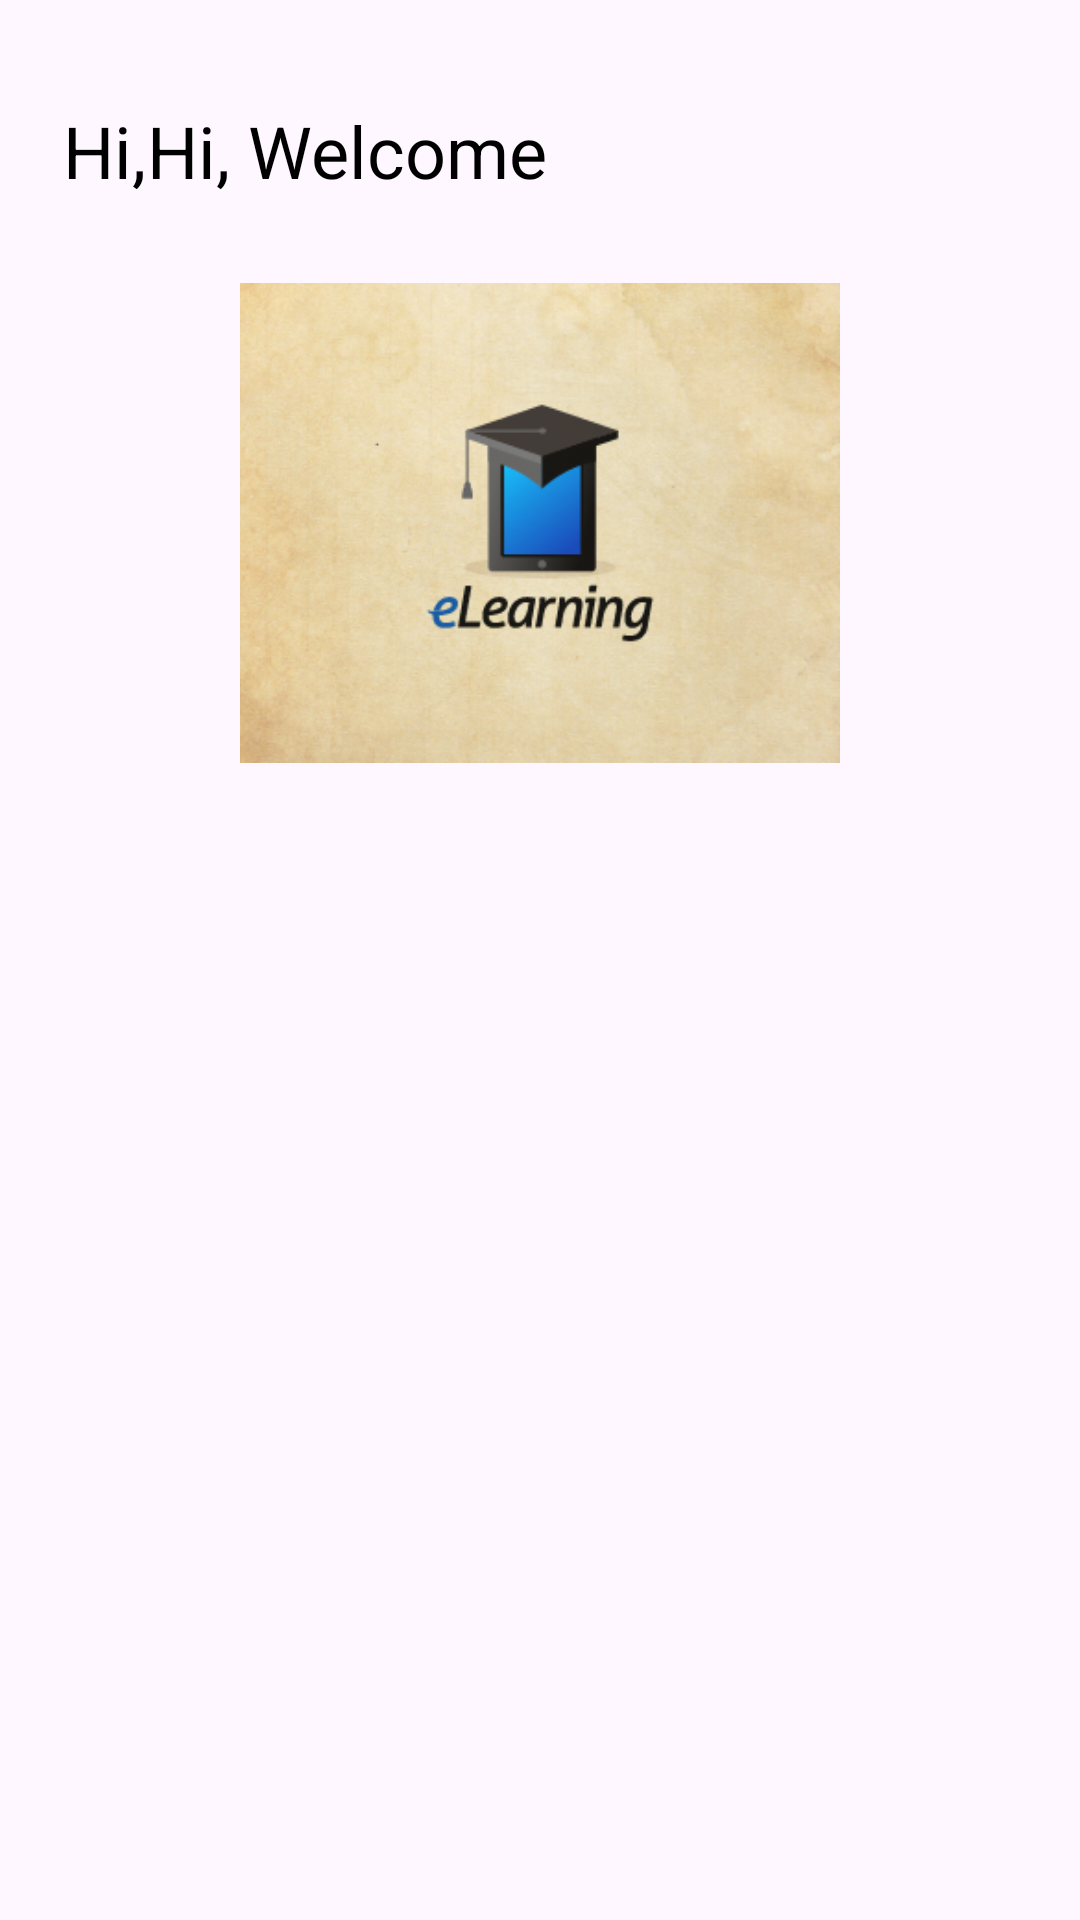

The Android layout XML behind this screen, and the referenced resources:
<!-- AndroidManifest.xml: application theme Theme.Elearning -->
<!-- res/layout/student.xml -->
<?xml version="1.0" encoding="utf-8"?>
<RelativeLayout
    xmlns:android="http://schemas.android.com/apk/res/android"
    android:layout_width="match_parent"
    android:layout_height="match_parent"
    android:orientation="horizontal"
    >






    <ImageView
        android:id="@+id/logoutIcon"
        android:layout_width="50dp"
        android:layout_height="50dp"
        android:layout_alignParentStart="true"
        android:layout_alignParentTop="true"
        android:layout_marginStart="285dp"
        android:layout_marginTop="26dp"

        android:src="@drawable/baseline_logout_24" />


    <TextView
        android:id="@+id/textView1"
        android:layout_width="wrap_content"
        android:layout_height="wrap_content"
        android:layout_alignParentStart="true"
        android:layout_alignParentTop="true"
        android:layout_marginStart="21dp"
        android:layout_marginTop="18dp"
        android:paddingTop="16dp"
        android:text="Hi,"
        android:textColor="@color/black"
        android:textSize="24sp" />

    <TextView
        android:id="@+id/textView"
        android:layout_width="wrap_content"
        android:layout_height="wrap_content"
        android:layout_alignParentStart="true"
        android:layout_alignParentTop="true"
        android:layout_marginStart="49dp"
        android:layout_marginTop="18dp"
        android:paddingTop="16dp"
        android:text="Hi, Welcome"
        android:textColor="@color/black"
        android:textSize="24sp" />

    <ImageView
        android:id="@+id/pictureImageView"
        android:layout_width="200dp"
        android:layout_height="200dp"
        android:layout_below="@+id/textView"
        android:layout_centerHorizontal="true"
        android:paddingTop="16dp"
        android:src="@drawable/learn"
        />

    <androidx.recyclerview.widget.RecyclerView
        android:layout_width="match_parent"
        android:id="@+id/recyclerView"
        android:layout_below="@+id/pictureImageView"
        android:layout_height="match_parent"/>



</RelativeLayout>
<!-- resources referenced by this layout -->
<resources>
  <!-- drawable learn: png bitmap (drawable, 126563 bytes) -->
  <style name="Theme.Elearning" parent="Base.Theme.Elearning" />
  <style name="Base.Theme.Elearning" parent="Theme.Material3.DayNight.NoActionBar">
          
          
      </style>
  <!-- not gathered from this repository: default colours our renderer supplied (Android Studio template values) -->
  <color name="black">#FF000000</color>
</resources>
